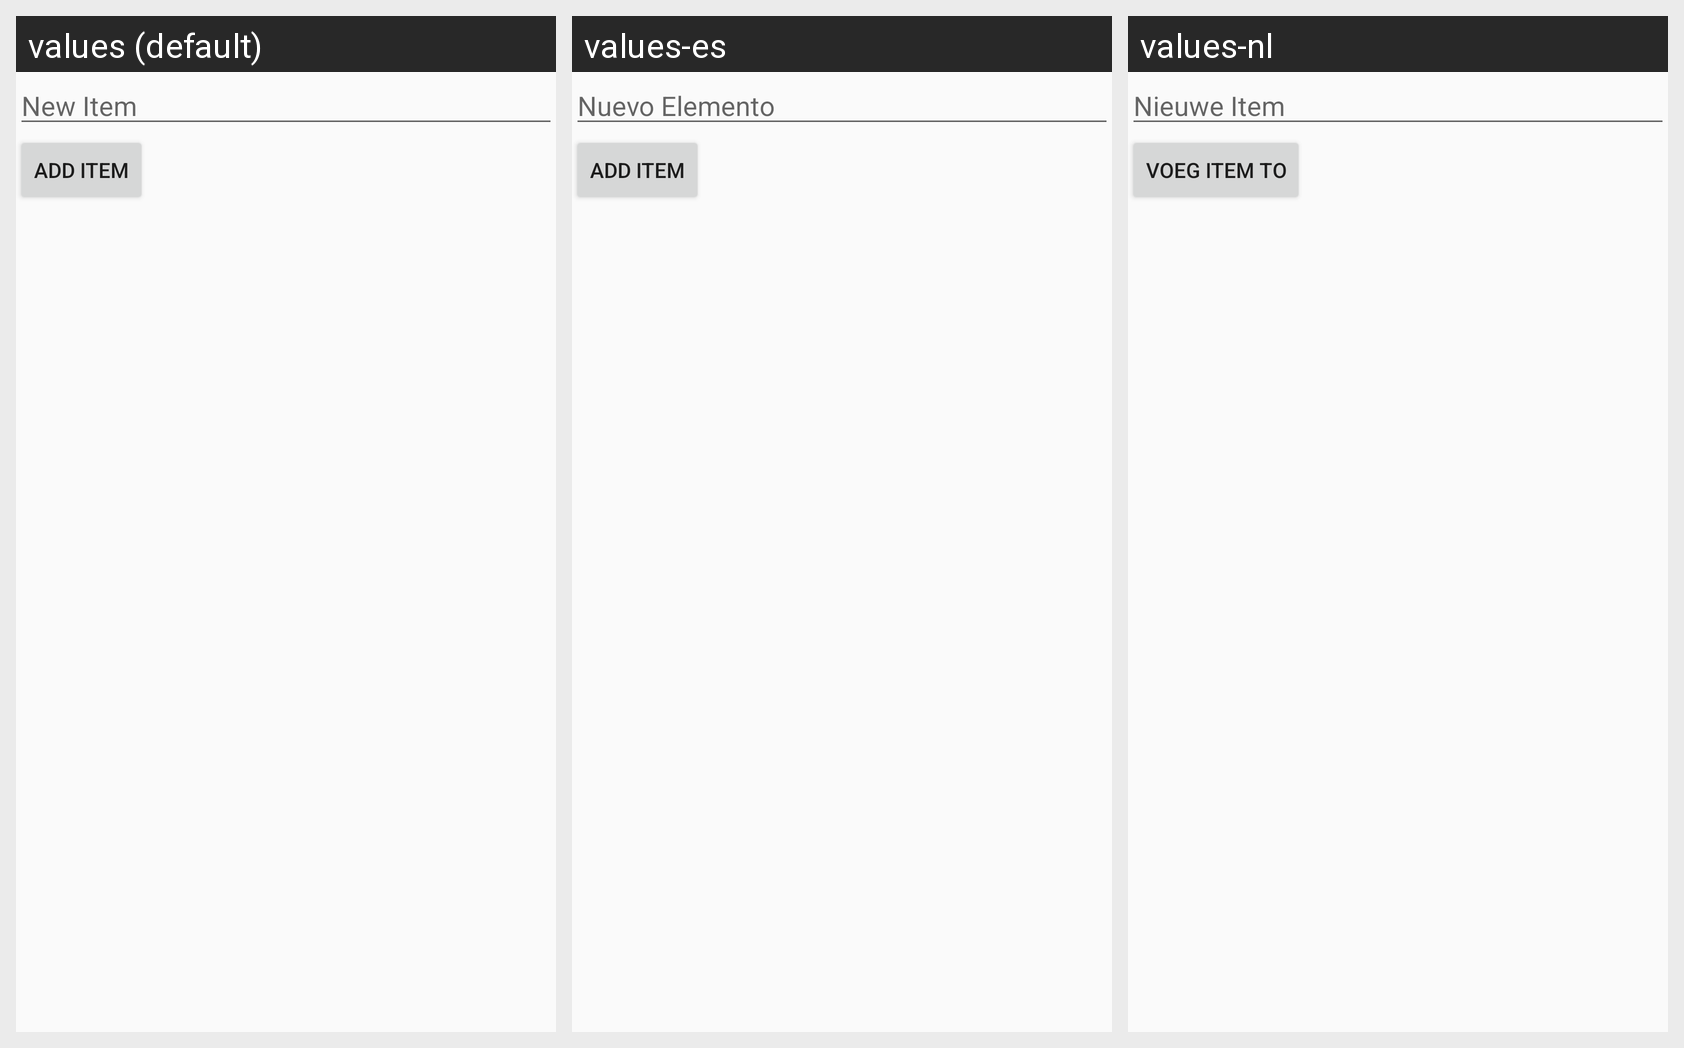

Translations of the strings shown on this Android screen, per locale in the grid:
Android screen res/layout/activity_dynamic_list_view.xml rendered under 3 locales, left to right: values (default), values-es, values-nl. Device: Nexus 5 (rendered at 1080×1920; each locale shown at half size, 540×960, under a caption strip naming it); theme AppTheme.
Strings drawn on this screen, with the default value and each locale's value (text and hints the layout hard-codes, and strings that could not be matched under every locale, appear in the picture but are not listed):

new_item_hint_text
  values: New Item
  values-es: Nuevo Elemento
  values-nl: Nieuwe Item

add_item_button_text
  values: Add Item
  values-es: Add Item
  values-nl: Voeg Item to
